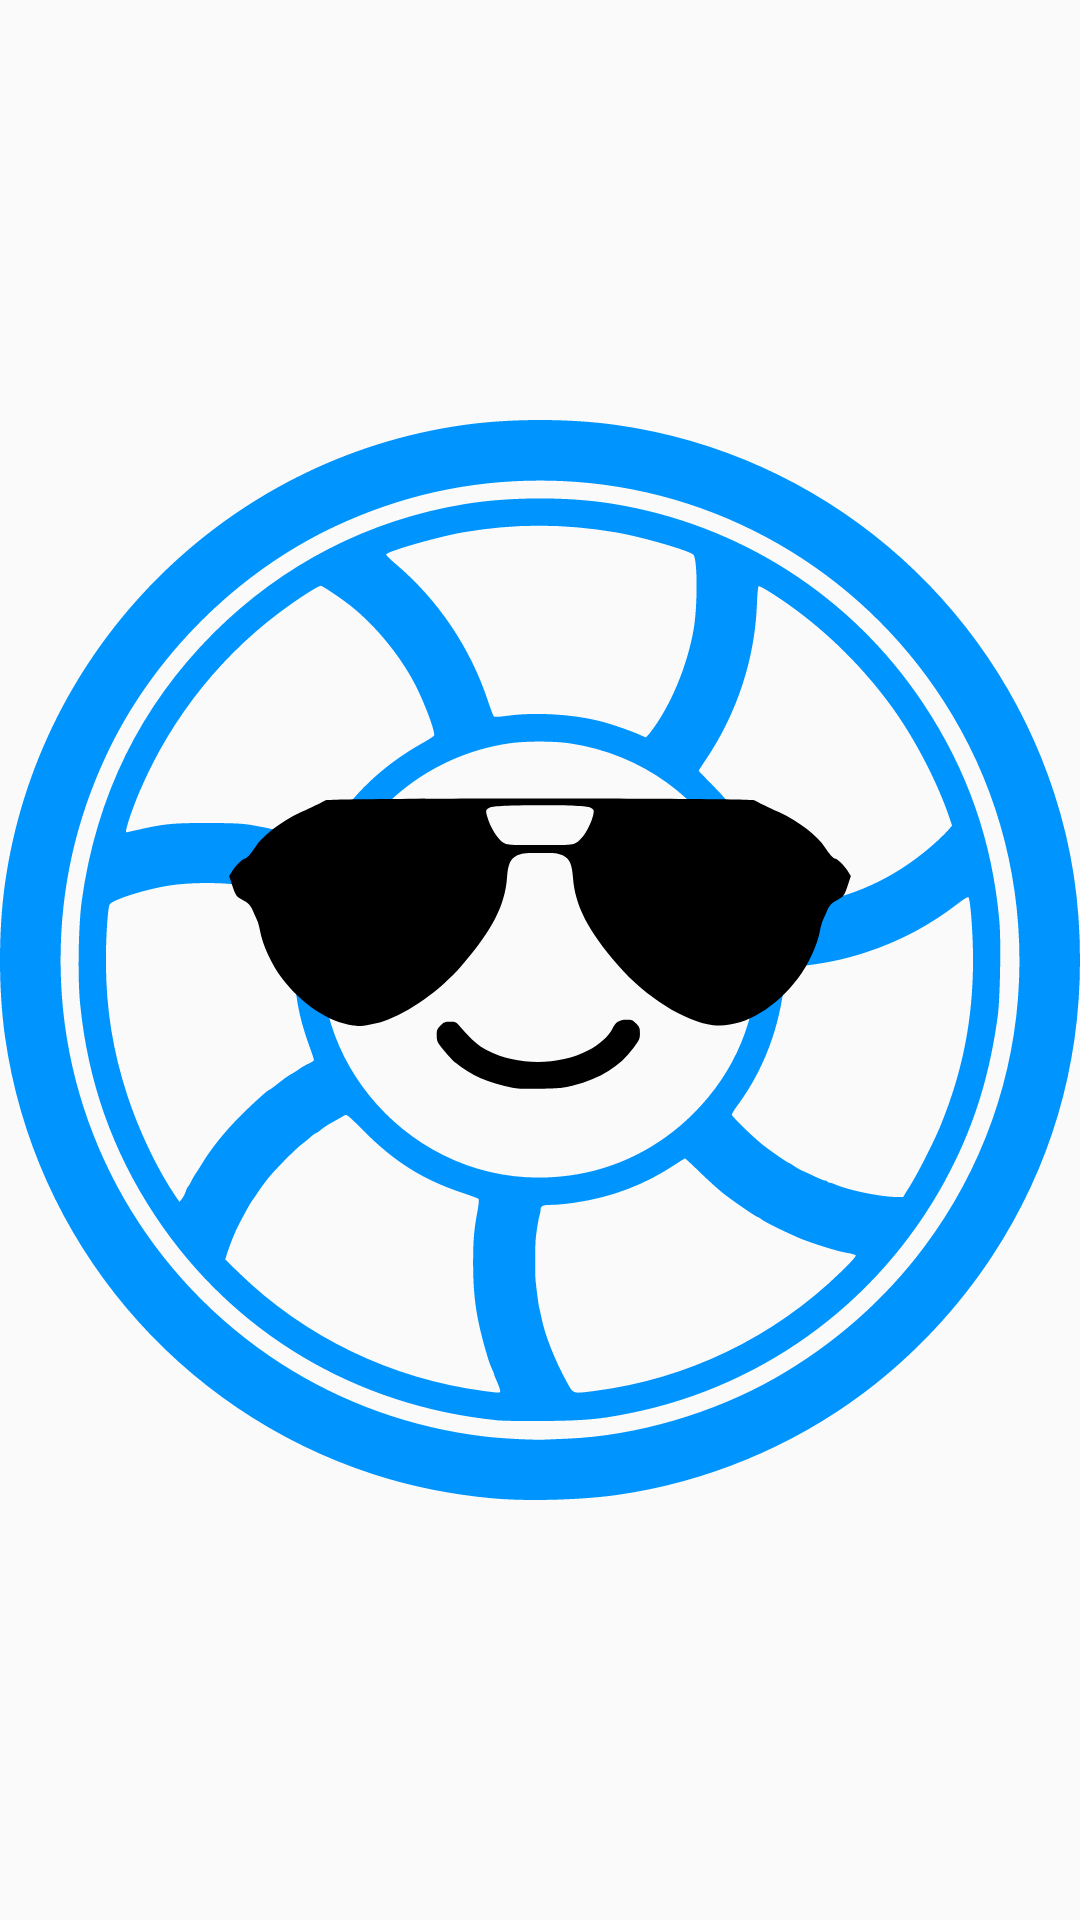

The Android layout XML behind this screen, and the referenced resources:
<!-- AndroidManifest.xml: application theme AppTheme -->
<!-- res/layout/activity_splash_screen.xml -->
<?xml version="1.0" encoding="utf-8"?>
<androidx.constraintlayout.widget.ConstraintLayout xmlns:android="http://schemas.android.com/apk/res/android"
    xmlns:app="http://schemas.android.com/apk/res-auto"
    xmlns:tools="http://schemas.android.com/tools"
    android:layout_width="match_parent"
    android:layout_height="match_parent"
    tools:context=".SplashScreen">

    <ImageView
            android:id="@+id/splashBack"
            android:layout_width="match_parent"
            android:layout_height="match_parent"
            android:src="@drawable/ic_splash_back" />

    <ImageView
        android:id="@+id/splashFront"
        android:layout_width="match_parent"
        android:layout_height="match_parent"
        android:src="@drawable/ic_splash_front" />

    <TextView
        android:id="@+id/splashError"
        android:layout_width="0dp"
        app:layout_constraintWidth_percent="1.00"
        android:layout_alignParentTop="true"
        android:layout_alignParentRight="true"
        android:layout_alignParentLeft="true"
        android:layout_height="wrap_content"
        android:text=""
        android:textAppearance="@style/TextAppearance.AppCompat.Large"
        android:visibility="visible"
        android:textSize="24dp"
        android:textAlignment="center"
        android:textColor="@color/colorError"
        app:layout_constraintBottom_toBottomOf="parent"
        app:layout_constraintLeft_toLeftOf="parent"
        app:layout_constraintRight_toRightOf="parent"
        tools:visibility="visible" />
</androidx.constraintlayout.widget.ConstraintLayout>
<!-- resources referenced by this layout -->
<resources>
  <color name="colorError">#FF0000</color>
  <!-- drawable ic_splash_back: vector/xml drawable (drawable-anydpi, 7602 chars, omitted) -->
  <!-- drawable ic_splash_front: vector/xml drawable (drawable-anydpi, 2665 chars, omitted) -->
  <style name="AppTheme" parent="Theme.AppCompat.Light.DarkActionBar">
          
          <item name="colorPrimary">@color/colorPrimary</item>
          <item name="colorPrimaryDark">@color/colorPrimaryDark</item>
          <item name="colorAccent">@color/colorAccent</item>
      </style>
  <color name="colorPrimary">#0094FE</color>
  <color name="colorPrimaryDark">#0094FE</color>
  <color name="colorAccent">#D81B60</color>
</resources>
